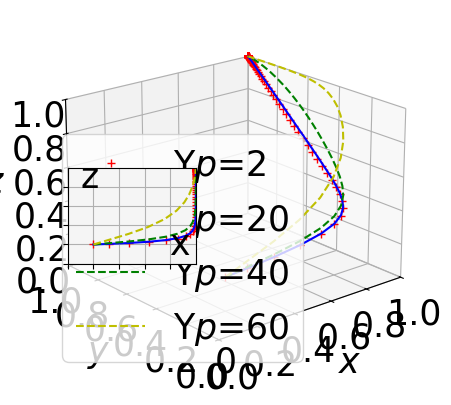

This figure's Python source:
import numpy as np
from scipy.integrate import odeint
import matplotlib.pyplot as plt

# Define fonts to prevent box display and increase font size
plt.rcParams['font.sans-serif'] = ['STSong']
plt.rcParams['axes.unicode_minus'] = False
plt.rcParams['font.size'] = 25  # Default font size
plt.rcParams['axes.labelsize'] = 25  # Axis label font size
plt.rcParams['xtick.labelsize'] = 25  # X-axis tick label font size
plt.rcParams['ytick.labelsize'] = 25  # Y-axis tick label font size
plt.rcParams['legend.fontsize'] = 25  # Legend font size


k = 0.5

# Define the system of ODEs
def fuction(Fx, t, Sg, Cq2, Tg, Lg, Rt2, alpha, Rt1, Cp2, h, Rv, Rp2, Υt, Cq1, Cq3, Cp1, L, Dt, Ft, Υp, Dp, Fp, Rp1):
    x, y, z, k = Fx
    dxdt = (-1 + x) * x * (h * (-1 + z) * Fp + h * (-1 + y) * Ft - h * Lg +
                           z * Rp1 + Rp2 - z * Rp2 +
                           y * Rt1 + Rt2 - y * Rt2 - Sg +
                           z * Tg + y * alpha * Tg - z * alpha * Tg)
    dydt = (-1 + y) * y * (Cq1 - Cq2 + Cq3 - h * Dt - h * x * Ft -
                           Rt1 + Rt2 - x * alpha * Tg - Υt)
    dzdt = (-1 + z) * z * (Cp1 - Cp2 - h * Dp - h * x * Fp -
                           Rp1 + Rp2 - x * Tg +
                           x * alpha * Tg - Υp)
    dkdt = (-1 + k) * k * (-L * y * z + h * L * (-1 + y * z) -
                           (1 + x + 2 * y + 4 * z) * Rv)
    return dxdt, dydt, dzdt, dkdt

# Setup the main plot
plt.close("all")
fig = plt.figure()
ax = fig.add_subplot(projection='3d')

# Time or evolution step
t = np.arange(0, 50, 0.005)

# Define parameters except t, x, y, z
settings = [
    (80, 0.02, 50.38, 60, 0.06, 0.5, 0.08, 0.56, 1, 2, 0.8, 1, 0.03, 0.01, 0.61, 8, 0.02, 0.01, 0.02, 0.02, 0.01, 1),
    (80, 0.02, 50.38, 60, 0.06, 0.5, 0.08, 0.56, 1, 2, 0.8, 1, 0.03, 0.01, 0.61, 8, 0.02, 0.01, 1.02, 0.02, 0.01, 1),
    (80, 0.02, 50.38, 60, 0.06, 0.5, 0.08, 0.56, 1, 2, 0.8, 1, 0.03, 0.01, 0.61, 8, 0.02, 0.01, 10.02, 0.02, 0.01, 1),
    (80, 0.02, 50.38, 60, 0.06, 0.5, 0.08, 0.56, 1, 2, 0.8, 1, 0.03, 0.01, 0.61, 8, 0.02, 0.01, 50.02, 0.02, 0.01, 1)
]

colors = ['r+', 'b-', 'g--', 'y--']
for args, color in zip(settings, colors):
    track5 = odeint(fuction, (0.2, 0.2, 0.2, 0.2), t, args)
    ax.plot(track5[:, 0], track5[:, 1], track5[:, 2], color)

# Setting up main and subplot properties
ax.view_init(elev=20, azim=-130)
ax.set_facecolor('white')  # Set background color to white
ax.set_xlabel(r"$x$", labelpad=10)
ax.set_ylabel(r"$y$", labelpad=10)
ax.set_zlabel(r"$z$", labelpad=10)
ax.set_xlim3d(xmin=0, xmax=1)
ax.set_ylim3d(ymin=0, ymax=1)
ax.set_zlim3d(zmin=0, zmax=1)
plt.legend(labels=('$Υp$=2', '$Υp$=20', '$Υp$=40', '$Υp$=60'), loc='best')

plt.xticks(np.arange(0, 1.01, step=0.2))
plt.yticks(np.arange(0, 1.01, step=0.2))
ax.set_zticks(np.arange(0, 1.01, step=0.2))

# Add subplot
left, bottom, width, height = 0.26, 0.35, 0.2, 0.2
ax1 = fig.add_axes([left, bottom, width, height])
for args, color in zip(settings, colors):
    track5 = odeint(fuction, (0.2, 0.2, 0.2, 0.2), t, args)
    ax1.plot(track5[:, 0], track5[:, 2], color)  # Plot x versus y instead of z

ax1.set_facecolor('whitesmoke')
plt.grid()
plt.xlim(0, 1)
plt.ylim(0, 1)
plt.xticks(np.arange(0, 1, step=0.2), [])
plt.yticks(np.arange(0, 1, step=0.2), [])

plt.text(0.8, 0.1, s="x", transform=ax1.transAxes, fontsize=25)
plt.text(0.1, 0.8, s="z", transform=ax1.transAxes, fontsize=25)  # Update label to y
plt.text(0.46, 0.02, s="0", transform=ax.transAxes, fontsize=25)

plt.show()